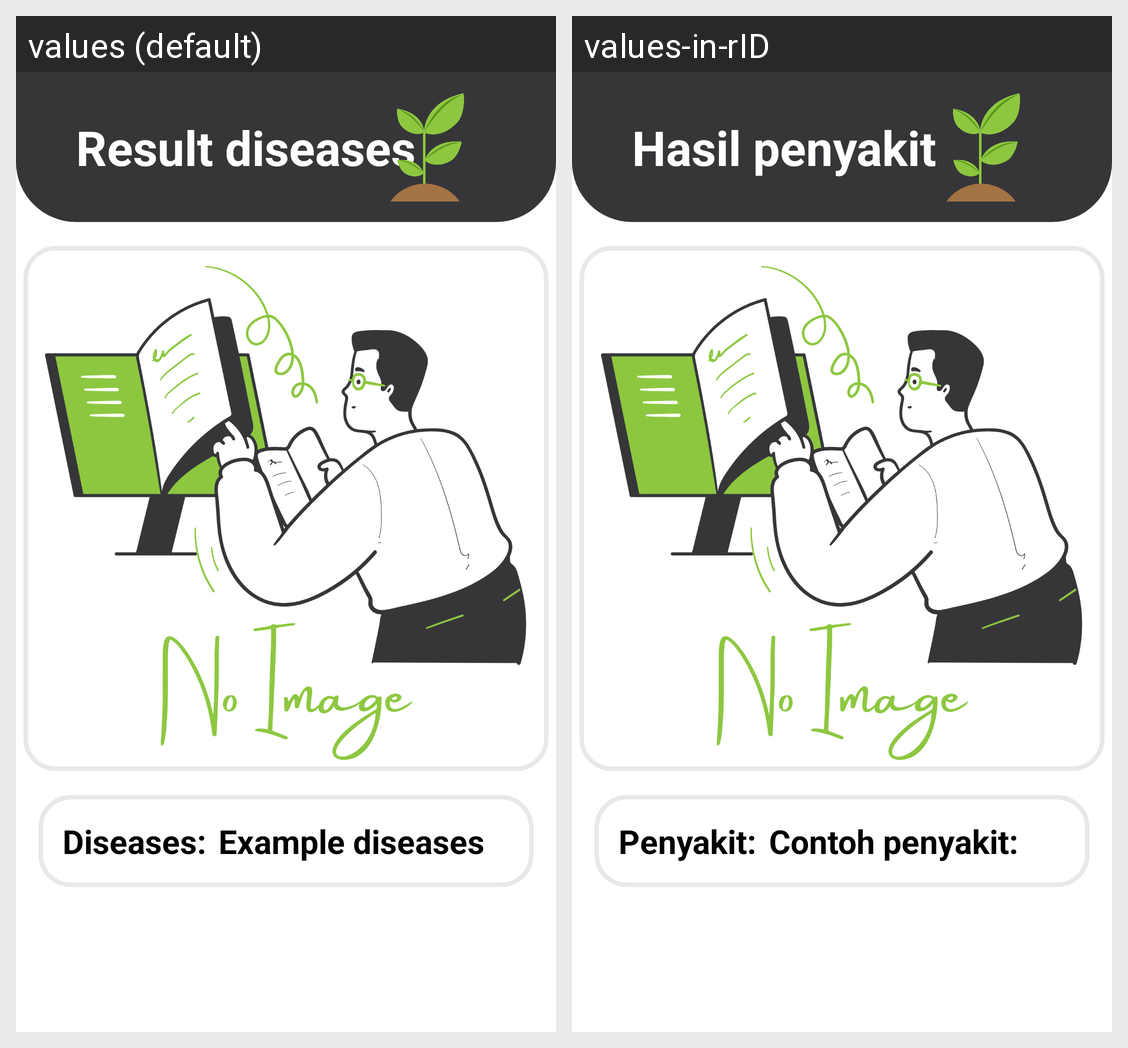

Here is an Android app screen in its default locale and in the app's own translations. Write out the translated-string differences for the strings that appear on this screen.
Android screen res/layout/activity_result.xml rendered under 2 locales, left to right: values (default), values-in-rID. Device: Nexus 5 (rendered at 1080×1920; each locale shown at half size, 540×960, under a caption strip naming it); theme Theme.DocPlant.
Strings drawn on this screen, with the default value and each locale's value (text and hints the layout hard-codes, and strings that could not be matched under every locale, appear in the picture but are not listed):

result_diseases
  values: Result diseases
  values-in-rID: Hasil penyakit

diseases_title
  values: Diseases:
  values-in-rID: Penyakit:

example_diseases
  values: Example diseases
  values-in-rID: Contoh penyakit:
